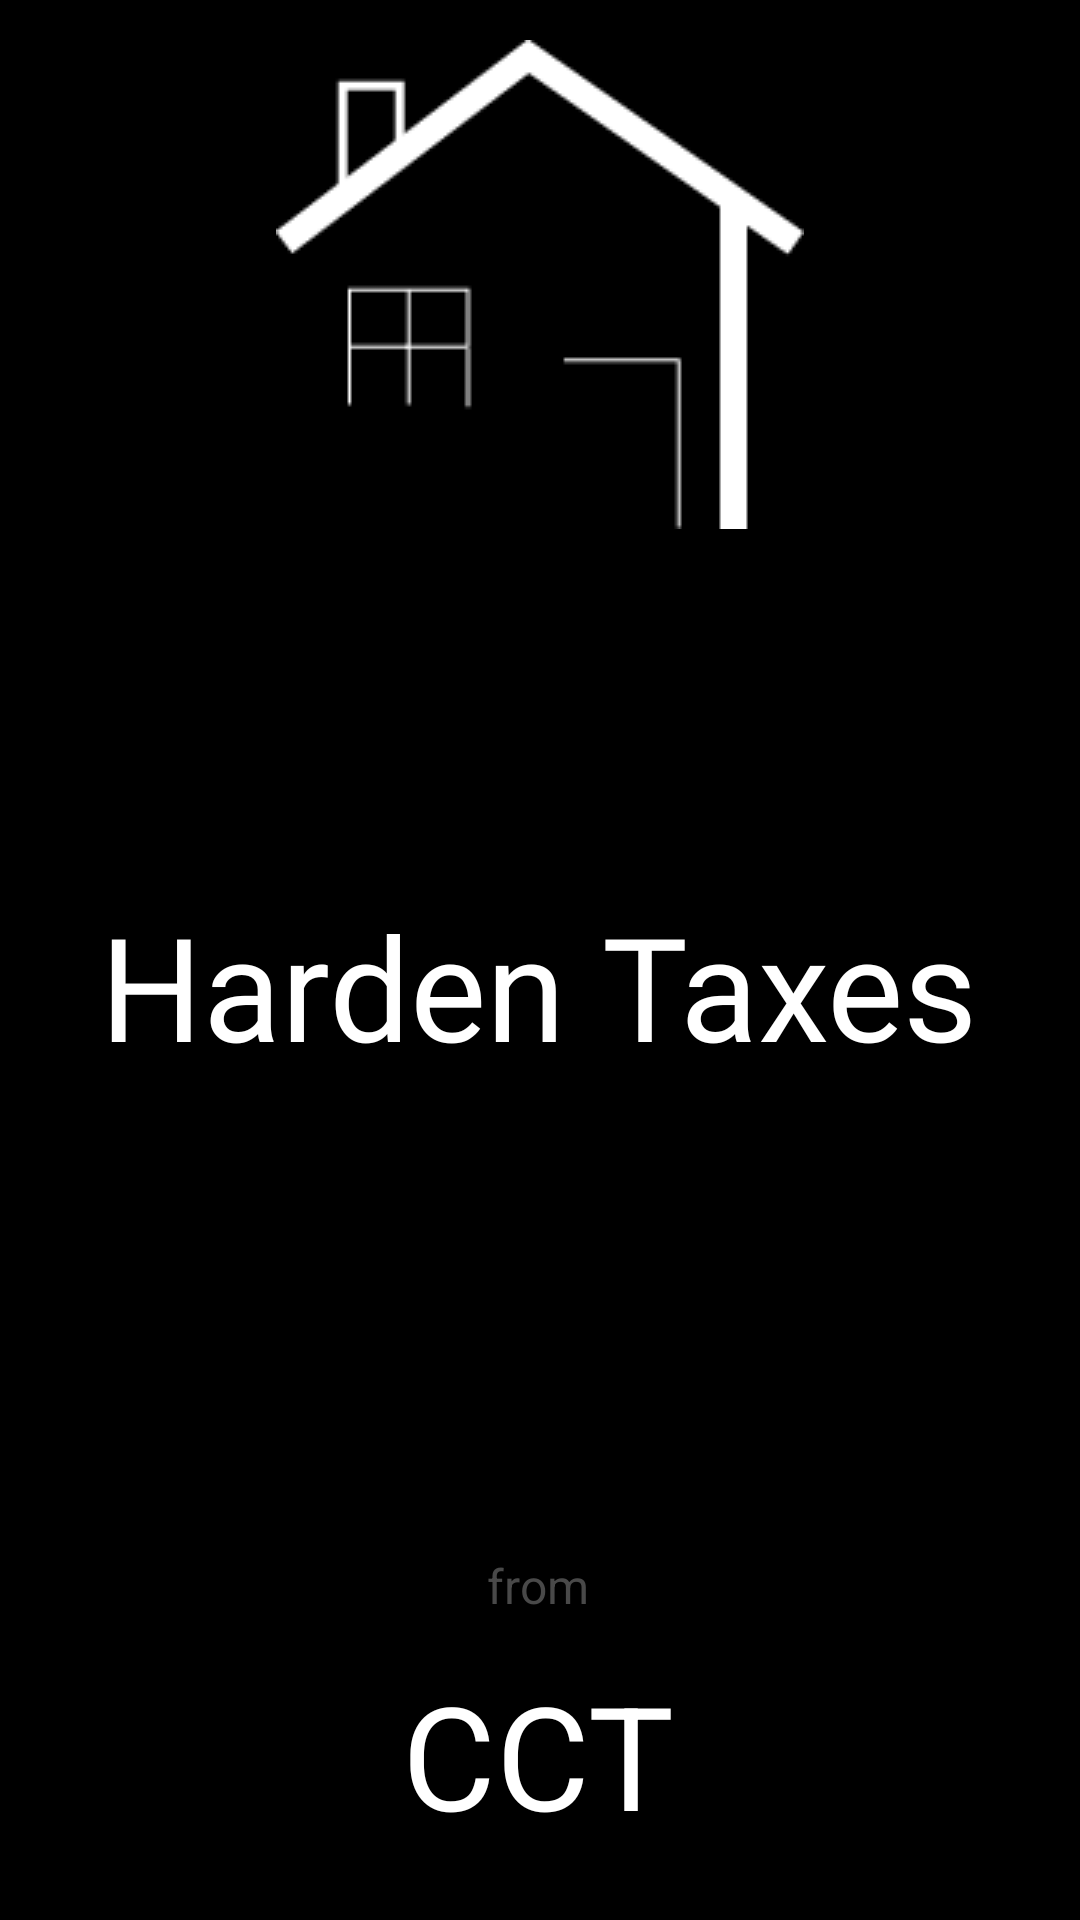

Layout XML and referenced resources for this Android screen:
<!-- AndroidManifest.xml: activity theme Theme.AppCompat.NoActionBar -->
<!-- res/layout/activity_splash_screen.xml -->
<?xml version="1.0" encoding="utf-8"?>
<androidx.constraintlayout.widget.ConstraintLayout xmlns:android="http://schemas.android.com/apk/res/android"
    xmlns:app="http://schemas.android.com/apk/res-auto"
    xmlns:tools="http://schemas.android.com/tools"
    android:layout_width="match_parent"
    android:layout_height="match_parent"
    android:background="#000000"
    tools:context=".MainActivity" >

    <TextView
        android:id="@+id/textView"
        android:layout_width="wrap_content"
        android:layout_height="wrap_content"
        android:layout_marginTop="328dp"
        android:text="from"
        android:textColor="#494949"
        android:textSize="16sp"
        app:layout_constraintBottom_toTopOf="@+id/textView2"
        app:layout_constraintEnd_toEndOf="parent"
        app:layout_constraintHorizontal_bias="0.498"
        app:layout_constraintStart_toStartOf="parent"
        app:layout_constraintTop_toBottomOf="@+id/imageView" />

    <TextView
        android:id="@+id/textView2"
        android:layout_width="wrap_content"
        android:layout_height="64dp"
        android:layout_marginBottom="10dp"
        android:text="CCT"
        android:textColor="#FFFFFF"
        android:textSize="48sp"
        app:layout_constraintBottom_toBottomOf="parent"
        app:layout_constraintEnd_toEndOf="parent"
        app:layout_constraintHorizontal_bias="0.498"
        app:layout_constraintStart_toStartOf="parent"
        app:layout_constraintTop_toBottomOf="@+id/textView"
        app:layout_constraintVertical_bias="0.0" />

    <ImageView
        android:id="@+id/imageView"
        android:layout_width="wrap_content"
        android:layout_height="wrap_content"
        app:layout_constraintBottom_toTopOf="@+id/textView"
        app:layout_constraintEnd_toEndOf="parent"
        app:layout_constraintStart_toStartOf="parent"
        app:layout_constraintTop_toTopOf="parent"
        app:layout_constraintVertical_bias="0.31"
        app:srcCompat="@drawable/logo" />

    <TextView
        android:id="@+id/textView7"
        android:layout_width="wrap_content"
        android:layout_height="wrap_content"
        android:layout_marginTop="120dp"
        android:fontFamily="@font/alegreya_sans_sc_bold"
        android:text="Harden Taxes"
        android:textColor="#FFFFFF"
        android:textSize="48sp"
        app:layout_constraintEnd_toEndOf="parent"
        app:layout_constraintHorizontal_bias="0.497"
        app:layout_constraintStart_toStartOf="parent"
        app:layout_constraintTop_toBottomOf="@+id/imageView" />

</androidx.constraintlayout.widget.ConstraintLayout>
<!-- resources referenced by this layout -->
<resources>
  <!-- drawable logo: png bitmap (drawable, 2035 bytes) -->
</resources>
